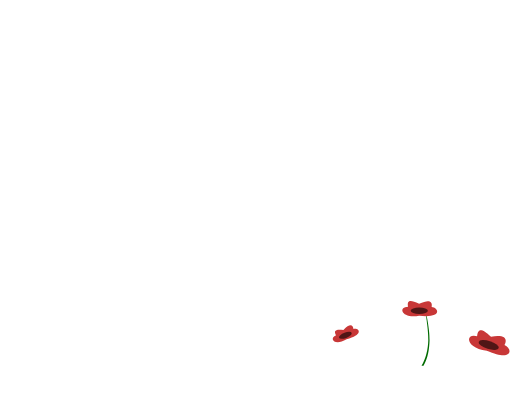
t = 0.00 s
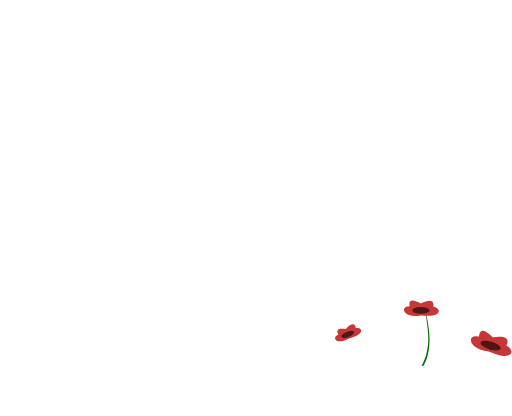
t = 0.50 s
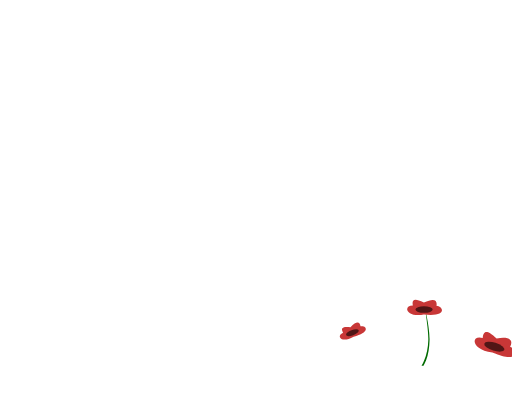
t = 1.50 s
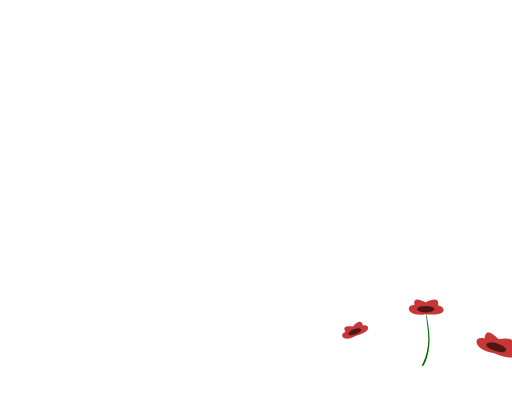
t = 2.00 s
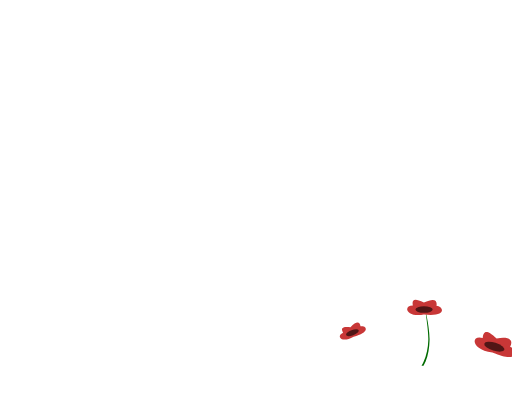
t = 2.50 s
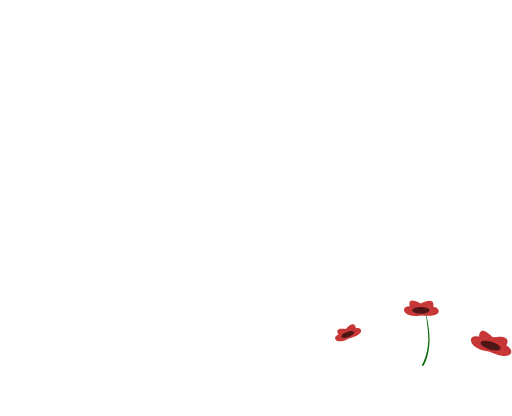
t = 3.50 s

The animated SVG that drew these frames (rendered in a browser with its animation timeline set to each time). Animation: 3 SMIL elements (animateTransform=3); one cycle of 4.00 s, repeats indefinitely.

<?xml version="1.0" encoding="UTF-8" standalone="no"?>
<svg  id="svg_poppies"
   width="160"
   height="130"
   viewBox="0 0 160 130"
   version="1.1"   
   xmlns:dc="http://purl.org/dc/elements/1.1/"
   xmlns:cc="http://creativecommons.org/ns#"
   xmlns:rdf="http://www.w3.org/1999/02/22-rdf-syntax-ns#"
   xmlns:svg="http://www.w3.org/2000/svg"
   xmlns="http://www.w3.org/2000/svg"
>

  <title id="mainTitle">Animated Poppies</title>
  <desc id="mainDesc">Animated poppies swaying in the breeze for Wizard of Oz Image.</desc>

  <metadata
     id="metadata_1">
    <rdf:RDF>
      <cc:Work
         rdf:about="">
        <dc:format>image/svg+xml</dc:format>
        <dc:type
           rdf:resource="http://purl.org/dc/dcmitype/StillImage" />
        <dc:title>Animated Poppies</dc:title>
        <dc:description>Animated poppies swaying in the breeze for Wizard of Oz Image.</dc:description>
      </cc:Work>
    </rdf:RDF>
  </metadata>

  <defs
     id="defs6" />

<!-- ~~~~~~~~~~~~~~~~~~~~~  SWAYING POPPIES  ~~~~~~~~~~~~~~~~~~~~~~~~~~~~~~~~~~~~~~ -->

  <g id="poppies">
    <g id="flower_1">

      <path id="stem"
         style="color:#000000;fill:#006b00;fill-opacity:1;"
         d="m 133.8418,106.36719 c -0.0911,2.70356 -0.7437,5.65381 -2.11328,7.91211 l 0.61444,0.005 c 1.40309,-2.31355 1.80507,-5.18922 1.89734,-7.92871 0.10475,-3.10974 -1.04608,-8.6423 -1.17655,-8.622075 -0.13046,0.02022 0.88193,5.549215 0.77805,8.633305 z"
      />

      <g id='flower_1_anim'
        transform="translate( 0 0 )"
      >
         <!--"-2 0;0 -0.5;2 0;0 -0.5;-2 0"-->
         <animateTransform attributeName="transform" 
           type="translate"
           values="-2 0;0 -0.5;-2 0" 
           dur="4s" 
           repeatCount="indefinite" />

         <path id="petal"
            style="fill:#c83737;fill-rule:evenodd;stroke-width:0.302588;stroke-linecap:square"
            d="m 136.88869,95.960727 c 2.2979,0.23787 3.39943,3.540488 -3.91739,2.728922 -5.46384,0.959758 -6.70743,-2.79267 -3.45088,-2.84366 -0.33008,-1.679507 0.16094,-2.55472 3.45088,-0.901803 3.40541,-1.665326 4.24797,-0.590572 3.91739,1.016541 z"
         />

         <ellipse id="pod"
            style="fill:#501616;fill-opacity:1;fill-rule:evenodd;stroke:none;stroke-width:0.173933;stroke-linecap:square"
            cx="133.02188"
            cy="97.117241"
            rx="2.6898067"
            ry="1.0181639"
         />

      </g>

    </g>

    <g id="flower_2"
       transform="matrix(1.1664327,0.35720487,-0.35336567,1.1791056,34.224133,-53.503099)">
       <g id='p2_wrap'>

         <animateTransform id='p_2_anim' 
           attributeName="transform" 
           type="translate"
           values="-2;0;-2"
           dur="4s" 
           repeatCount="indefinite" />

          <path id="path571"
            style="fill:#c83737;fill-rule:evenodd;stroke-width:0.302588;stroke-linecap:square"
            d="m 136.88869,95.960727 c 2.2979,0.23787 3.39943,3.540488 -3.91739,2.728922 -5.46384,0.959758 -6.70743,-2.79267 -3.45088,-2.84366 -0.33008,-1.679507 0.16094,-2.55472 3.45088,-0.901803 3.40541,-1.665326 4.24797,-0.590572 3.91739,1.016541 z"
          />
          <ellipse
            style="fill:#501616;fill-opacity:1;fill-rule:evenodd;stroke:none;stroke-width:0.173933;stroke-linecap:square"
            id="ellipse571"
            cx="133.02188"
            cy="97.117241"
            rx="2.6898067"
            ry="1.0181639" />
       </g>
    </g>

    <g id="flower_3"
       transform="matrix(0.73284309,-0.27810816,0.26240133,0.77670966,-13.577151,65.802654)">
      <g id='p3_animation_group'>
        <animateTransform id='p_3_anim' 
           attributeName="transform" 
           type="translate"
           values="-2;2;-2"
           dur="4s" 
           repeatCount="indefinite" />

        <path
            id="path572"
            style="fill:#c83737;fill-rule:evenodd;stroke-width:0.302588;stroke-linecap:square"
            d="m 136.88869,95.960727 c 2.2979,0.23787 3.39943,3.540488 -3.91739,2.728922 -5.46384,0.959758 -6.70743,-2.79267 -3.45088,-2.84366 -0.33008,-1.679507 0.16094,-2.55472 3.45088,-0.901803 3.40541,-1.665326 4.24797,-0.590572 3.91739,1.016541 z"
        />
        <ellipse
            style="fill:#501616;fill-opacity:1;fill-rule:evenodd;stroke:none;stroke-width:0.173933;stroke-linecap:square"
            id="ellipse572"
            cx="133.02188"
            cy="97.117241"
            rx="2.6898067"
            ry="1.0181639" >
        </ellipse>
      </g> 
    </g>
  </g>

  <!-- ~~~~~~~~~~~~~~~~~~~~~ END SWAYING POPPIES  ~~~~~~~~~~~~~~~~~~~~~~~~~~~~~~~~~~~~~~ -->

</svg>



